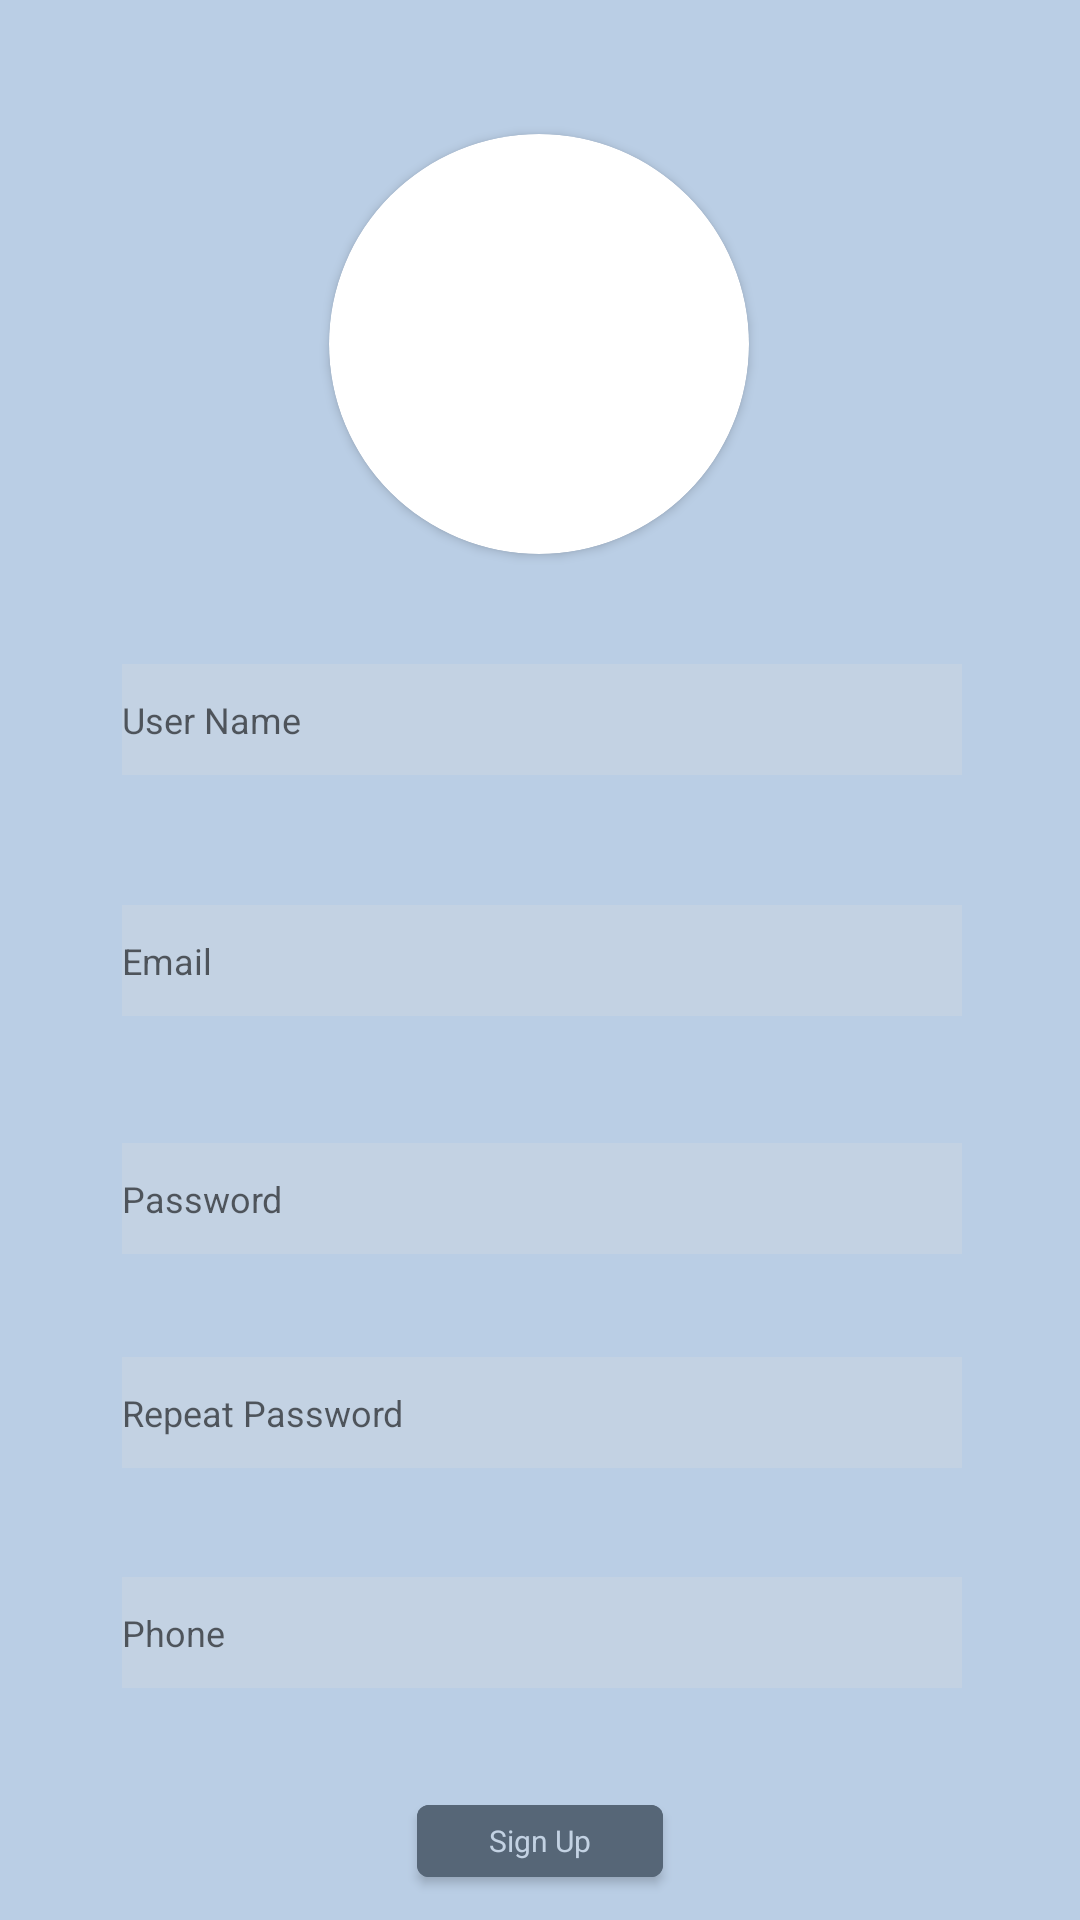

Here is an Android app screen rendered from its layout file. Give the layout XML and the strings, colors and styles it references.
<!-- AndroidManifest.xml: application theme Theme.Ptoyecto_TFG -->
<!-- res/layout/activity_sign_up.xml -->
<?xml version="1.0" encoding="utf-8"?>
<androidx.constraintlayout.widget.ConstraintLayout xmlns:android="http://schemas.android.com/apk/res/android"
    xmlns:app="http://schemas.android.com/apk/res-auto"
    xmlns:tools="http://schemas.android.com/tools"
    android:layout_width="match_parent"
    android:layout_height="match_parent"
    tools:context=".activities.SignUpBasicActivity"
    style="@style/def_backgrand">

    <androidx.cardview.widget.CardView
        android:id="@+id/cardView2"
        android:layout_width="140dp"
        android:layout_height="140dp"
        android:layout_marginTop="40dp"
        app:cardCornerRadius="75dp"
        app:layout_constraintBottom_toBottomOf="parent"
        app:layout_constraintEnd_toEndOf="parent"
        app:layout_constraintHorizontal_bias="0.498"
        app:layout_constraintStart_toStartOf="parent"
        app:layout_constraintTop_toTopOf="parent"
        app:layout_constraintVertical_bias="0.01">

        <ImageView
            android:id="@+id/imgSignUpUser"
            android:layout_width="match_parent"
            android:layout_height="match_parent"
            android:backgroundTint="@color/dark_gray"
            android:clickable="true"
            android:scaleType="centerCrop"
            tools:ignore="SpeakableTextPresentCheck,SpeakableTextPresentCheck"
            tools:srcCompat="@tools:sample/avatars" />

    </androidx.cardview.widget.CardView>

    <EditText
        style="@style/def_edit_text"
        android:id="@+id/edTxtEmailSignUpUser"
        android:layout_width="280dp"
        android:layout_height="37dp"
        android:ems="10"
        android:hint="@string/email"
        android:inputType="textEmailAddress"
        android:textSize="12sp"
        app:layout_constraintBottom_toBottomOf="parent"
        app:layout_constraintEnd_toEndOf="parent"
        app:layout_constraintHorizontal_bias="0.508"
        app:layout_constraintStart_toStartOf="parent"
        app:layout_constraintTop_toTopOf="parent" />

    <EditText
        style="@style/def_edit_text"
        android:id="@+id/edTxtPwdReapaetSignUpUser"
        android:layout_width="280dp"
        android:layout_height="37dp"
        android:ems="10"
        android:hint="@string/pwdRepeat"
        android:inputType="textPassword"
        android:textSize="12sp"
        app:layout_constraintBottom_toBottomOf="parent"
        app:layout_constraintEnd_toEndOf="parent"
        app:layout_constraintHorizontal_bias="0.508"
        app:layout_constraintStart_toStartOf="parent"
        app:layout_constraintTop_toTopOf="parent"
        app:layout_constraintVertical_bias="0.75" />

    <EditText
        style="@style/def_edit_text"
        android:id="@+id/edTxtUserNameSignUpUser"
        android:layout_width="280dp"
        android:layout_height="37dp"
        android:ems="10"
        android:hint="@string/userName"
        android:inputType="textPersonName"
        android:textSize="12sp"
        app:layout_constraintBottom_toBottomOf="parent"
        app:layout_constraintEnd_toEndOf="parent"
        app:layout_constraintHorizontal_bias="0.508"
        app:layout_constraintStart_toStartOf="parent"
        app:layout_constraintTop_toTopOf="parent"
        app:layout_constraintVertical_bias="0.367" />

    <EditText
        style="@style/def_edit_text"
        android:id="@+id/edTxtPwdSignUpUser"
        android:layout_width="280dp"
        android:layout_height="37dp"
        android:ems="10"
        android:hint="@string/pwd"
        android:inputType="textPassword"
        android:textSize="12sp"
        app:layout_constraintBottom_toBottomOf="parent"
        app:layout_constraintEnd_toEndOf="parent"
        app:layout_constraintHorizontal_bias="0.508"
        app:layout_constraintStart_toStartOf="parent"
        app:layout_constraintTop_toTopOf="parent"
        app:layout_constraintVertical_bias="0.632" />

    <EditText
        style="@style/def_edit_text"
        android:id="@+id/edTxtPhoneSignUpUser"
        android:layout_width="280dp"
        android:layout_height="37dp"
        android:ems="10"
        android:hint="@string/phone"
        android:inputType="phone"
        android:textSize="12sp"
        app:layout_constraintBottom_toBottomOf="parent"
        app:layout_constraintEnd_toEndOf="parent"
        app:layout_constraintHorizontal_bias="0.508"
        app:layout_constraintStart_toStartOf="parent"
        app:layout_constraintTop_toTopOf="parent"
        app:layout_constraintVertical_bias="0.872" />

    <Button
        style="@style/def_buttons"
        android:id="@+id/btnSignUpUser"
        android:layout_width="82dp"
        android:layout_height="36dp"
        android:text="@string/signup"
        android:textSize="10sp"
        app:layout_constraintBottom_toBottomOf="parent"
        app:layout_constraintEnd_toEndOf="parent"
        app:layout_constraintStart_toStartOf="parent"
        app:layout_constraintTop_toTopOf="parent"
        app:layout_constraintVertical_bias="0.986" />

</androidx.constraintlayout.widget.ConstraintLayout>
<!-- resources referenced by this layout -->
<resources>
  <color name="dark_gray">#566677</color>
  <string name="email">Email</string>
  <string name="phone">Phone</string>
  <string name="pwd">Password</string>
  <string name="pwdRepeat">Repeat Password</string>
  <string name="signup">Sign Up</string>
  <string name="userName">User Name</string>
  <style name="def_backgrand" parent="Theme.Ptoyecto_TFG">
          <item name="android:background">@color/light_gray</item>
      </style>
  <style name="def_buttons" parent="Theme.Ptoyecto_TFG">
          <item name="android:backgroundTint">@color/dark_gray</item>
          <item name="android:textColor">@color/ultra_light_gray</item>
          <item name="android:textSize">14dp</item>
      </style>
  <style name="def_edit_text" parent="Theme.Ptoyecto_TFG">
          <item name="android:background">@color/ultra_light_gray</item>
          <item name="android:textColor">@color/black</item>
          <item name="android:textSize">18dp</item>
          <item name="android:radius">8dp</item>
      </style>
  <style name="Theme.Ptoyecto_TFG" parent="Theme.MaterialComponents.DayNight.DarkActionBar">
          
          <item name="colorPrimary">@color/purple_500</item>
          <item name="colorPrimaryVariant">@color/purple_700</item>
          <item name="colorOnPrimary">@color/white</item>
          
          <item name="colorSecondary">@color/teal_200</item>
          <item name="colorSecondaryVariant">@color/teal_700</item>
          <item name="colorOnSecondary">@color/black</item>
          
          <item name="android:statusBarColor" tools:targetApi="l">?attr/colorPrimaryVariant</item>
          
      </style>
  <color name="light_gray">#bacee5</color>
  <color name="ultra_light_gray">#c3d2e3</color>
  <color name="black">#FF000000</color>
  <color name="purple_500">#FF6200EE</color>
  <color name="purple_700">#FF3700B3</color>
  <color name="white">#FFFFFFFF</color>
  <color name="teal_200">#FF03DAC5</color>
  <color name="teal_700">#FF018786</color>
</resources>
